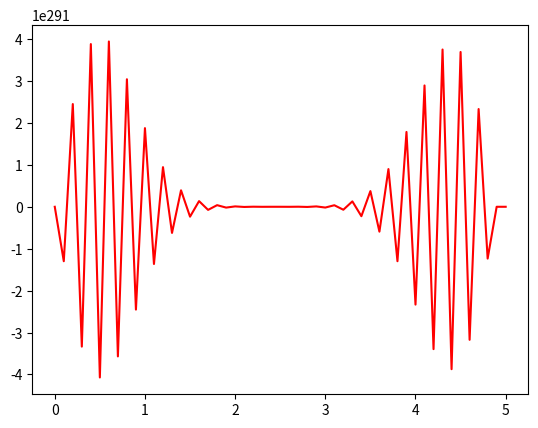

Reproduce this figure in Python.
from math import sin, pi
from numpy import zeros, linspace
import numpy as np
import matplotlib.pyplot as plt

c = 356#wave velocity
L = 5#Length of the domain
n = 50#number of grid points
dt = 0.1#time step
tstop = 5#the stop time


x = linspace(0, L, n+1) # grid points in x dir
dx = L/float(n)

C2 = (c*dt/dx)**2 # help variable in the scheme
dt2 = dt**2

u3 = zeros(n+1) # NumPy solution array
u1 = u3.copy() # solution at t-2dt
u2 = u3.copy() # solution at t-dt

t = 0.0

for i in range(0,n):
    u1[i] = sin(2*(L*i/n+1)*pi/L)
for i in range(1,n-1):
    u2[i] = u1[i] - 1/2*C2*(u1[i+1] - 2*u1[i] + u1[i-1])
u2[0] = 0; u2[n] = 0

while t <= tstop:
    t_old = t
    t += dt
    # update all inner points:
    for i in range(1, n-1):
        u3[i] = -u1[i-1] + 2*u2[i] + C2*(u2[i+1] - 2*u2[i] + u2[i-1])
    # insert boundary conditions:
    u3[0] = 0
    u3[n] = 0

    # update data structures for next step
    u1 = u2.copy()
    u2 = u3.copy()

x = linspace(0, L, n+1)
plt.plot(x,u3,3,c='red')
plt.show()